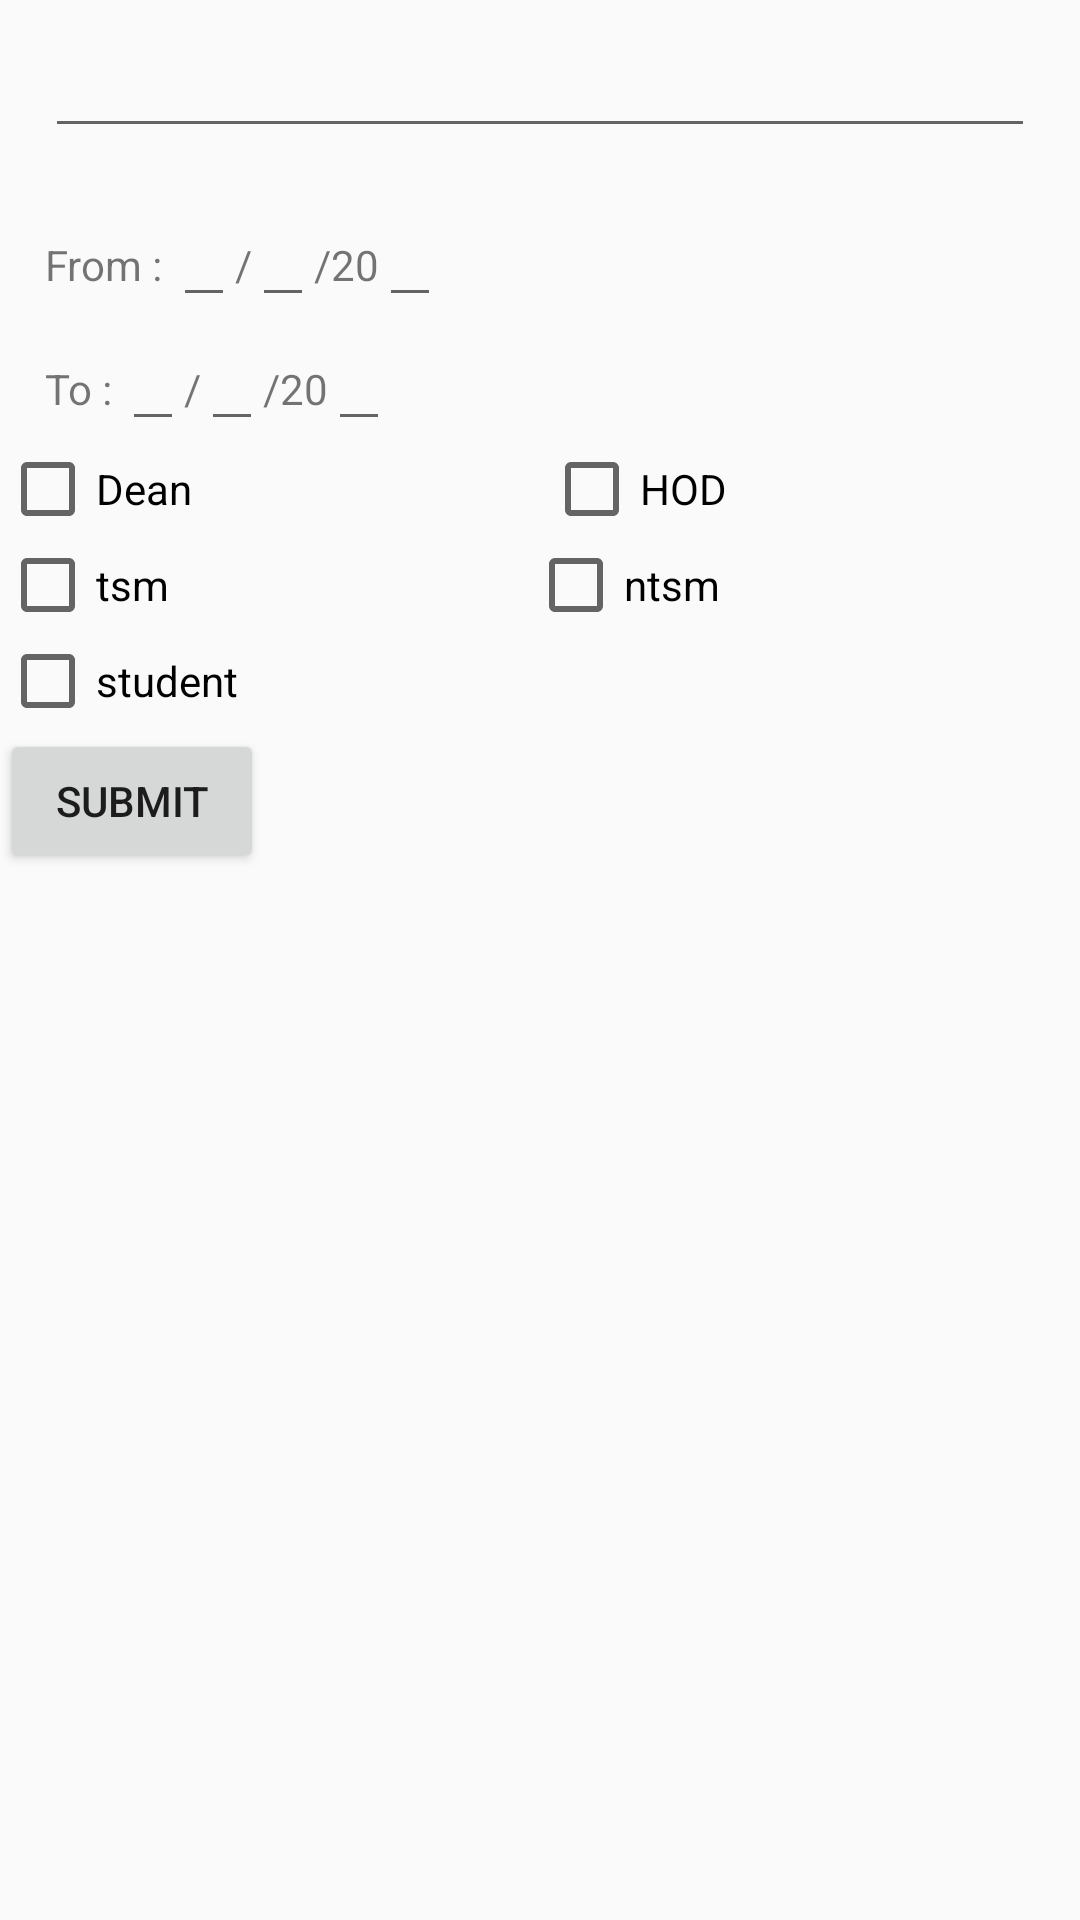

This screen was rendered from an Android layout file. Write that file and the resources it references.
<!-- AndroidManifest.xml: application theme AppTheme -->
<!-- res/layout/activity_new_post.xml -->
<?xml version="1.0" encoding="utf-8"?>
<LinearLayout xmlns:android="http://schemas.android.com/apk/res/android"
    xmlns:app="http://schemas.android.com/apk/res-auto"
    xmlns:tools="http://schemas.android.com/tools"
    android:layout_width="match_parent"
    android:orientation="vertical"
    android:layout_height="match_parent"
    tools:context="com.pyrox.projectx.NewPost">


    <EditText
        android:layout_width="match_parent"
        android:layout_height="wrap_content"
        android:padding="5dp"
        android:id="@+id/edit_string"
        android:layout_margin="15dp"/>

    <LinearLayout
        android:layout_width="match_parent"
        android:layout_height="wrap_content"
        android:orientation="vertical">

        <LinearLayout
            android:layout_width="match_parent"
            android:layout_height="wrap_content"
            android:orientation="horizontal">

            <TextView
                android:layout_width="wrap_content"
                android:layout_height="wrap_content"
                android:text="From : "
                android:layout_marginLeft="15dp"/>


            <EditText
                android:layout_width="wrap_content"
                android:layout_height="wrap_content"
                android:id="@+id/frm_date"/>


            <TextView
                android:layout_width="wrap_content"
                android:layout_height="wrap_content"
                android:text="/"/>

            <EditText
                android:layout_width="wrap_content"
                android:layout_height="wrap_content"
                android:id="@+id/frm_month"/>

            <TextView
                android:layout_width="wrap_content"
                android:layout_height="wrap_content"
                android:text="/20"/>

            <EditText
                android:layout_width="wrap_content"
                android:layout_height="wrap_content"
                android:id="@+id/frm_year"/>

        </LinearLayout>

        <LinearLayout
            android:layout_width="match_parent"
            android:layout_height="wrap_content"
            android:orientation="horizontal">

            <TextView
                android:layout_width="wrap_content"
                android:layout_height="wrap_content"
                android:text="To : "
                android:layout_marginLeft="15dp"/>


            <EditText
                android:layout_width="wrap_content"
                android:layout_height="wrap_content"
                android:id="@+id/to_date"/>


            <TextView
                android:layout_width="wrap_content"
                android:layout_height="wrap_content"
                android:text="/"/>

            <EditText
                android:layout_width="wrap_content"
                android:layout_height="wrap_content"
                android:id="@+id/to_month"/>

            <TextView
                android:layout_width="wrap_content"
                android:layout_height="wrap_content"
                android:text="/20"/>

            <EditText
                android:layout_width="wrap_content"
                android:layout_height="wrap_content"
                android:id="@+id/to_year"/>



        </LinearLayout>





    </LinearLayout>




    <LinearLayout
        android:layout_width="match_parent"
        android:layout_height="wrap_content"
        android:orientation="vertical">

        <LinearLayout
            android:layout_width="match_parent"
            android:layout_height="wrap_content"
            android:orientation="horizontal">

            <CheckBox android:id="@+id/checkbox_dean"
                android:layout_weight="1"
                android:layout_width="wrap_content"
                android:layout_height="wrap_content"
                android:text="Dean"
                android:onClick="onCheckboxClicked"/>
            <CheckBox android:id="@+id/checkbox_hod"
                android:layout_weight="1"
                android:layout_width="wrap_content"
                android:layout_height="wrap_content"
                android:text="HOD"
                android:onClick="onCheckboxClicked"/>

        </LinearLayout>

        <LinearLayout
            android:layout_width="match_parent"
            android:layout_height="wrap_content"
            android:orientation="horizontal">

            <CheckBox android:id="@+id/checkbox_tsm"
                android:layout_weight="1"
                android:layout_width="wrap_content"
                android:layout_height="wrap_content"
                android:text="tsm"
                android:onClick="onCheckboxClicked"/>
            <CheckBox android:id="@+id/checkbox_ntsm"
                android:layout_weight="1"
                android:layout_width="wrap_content"
                android:layout_height="wrap_content"
                android:text="ntsm"
                android:onClick="onCheckboxClicked"/>

        </LinearLayout>

        <LinearLayout
            android:layout_width="match_parent"
            android:layout_height="wrap_content"
            android:orientation="horizontal">

            <CheckBox android:id="@+id/checkbox_student"
                android:layout_weight="1"
                android:layout_width="wrap_content"
                android:layout_height="wrap_content"
                android:text="student"
                android:onClick="onCheckboxClicked"/>

        </LinearLayout>




    </LinearLayout>


    <Button
        android:layout_width="wrap_content"
        android:layout_height="wrap_content"
        android:id="@+id/btn_submit"
        android:text="Submit"

        />

</LinearLayout>
<!-- resources referenced by this layout -->
<resources>
  <style name="AppTheme" parent="Theme.AppCompat.Light.DarkActionBar">
          
          <item name="colorPrimary">@color/colorPrimary</item>
          <item name="colorPrimaryDark">@color/colorPrimaryDark</item>
          <item name="colorAccent">@color/colorAccent</item>
      </style>
  <color name="colorPrimary">#3F51B5</color>
  <color name="colorPrimaryDark">#303F9F</color>
  <color name="colorAccent">#FF4081</color>
</resources>
